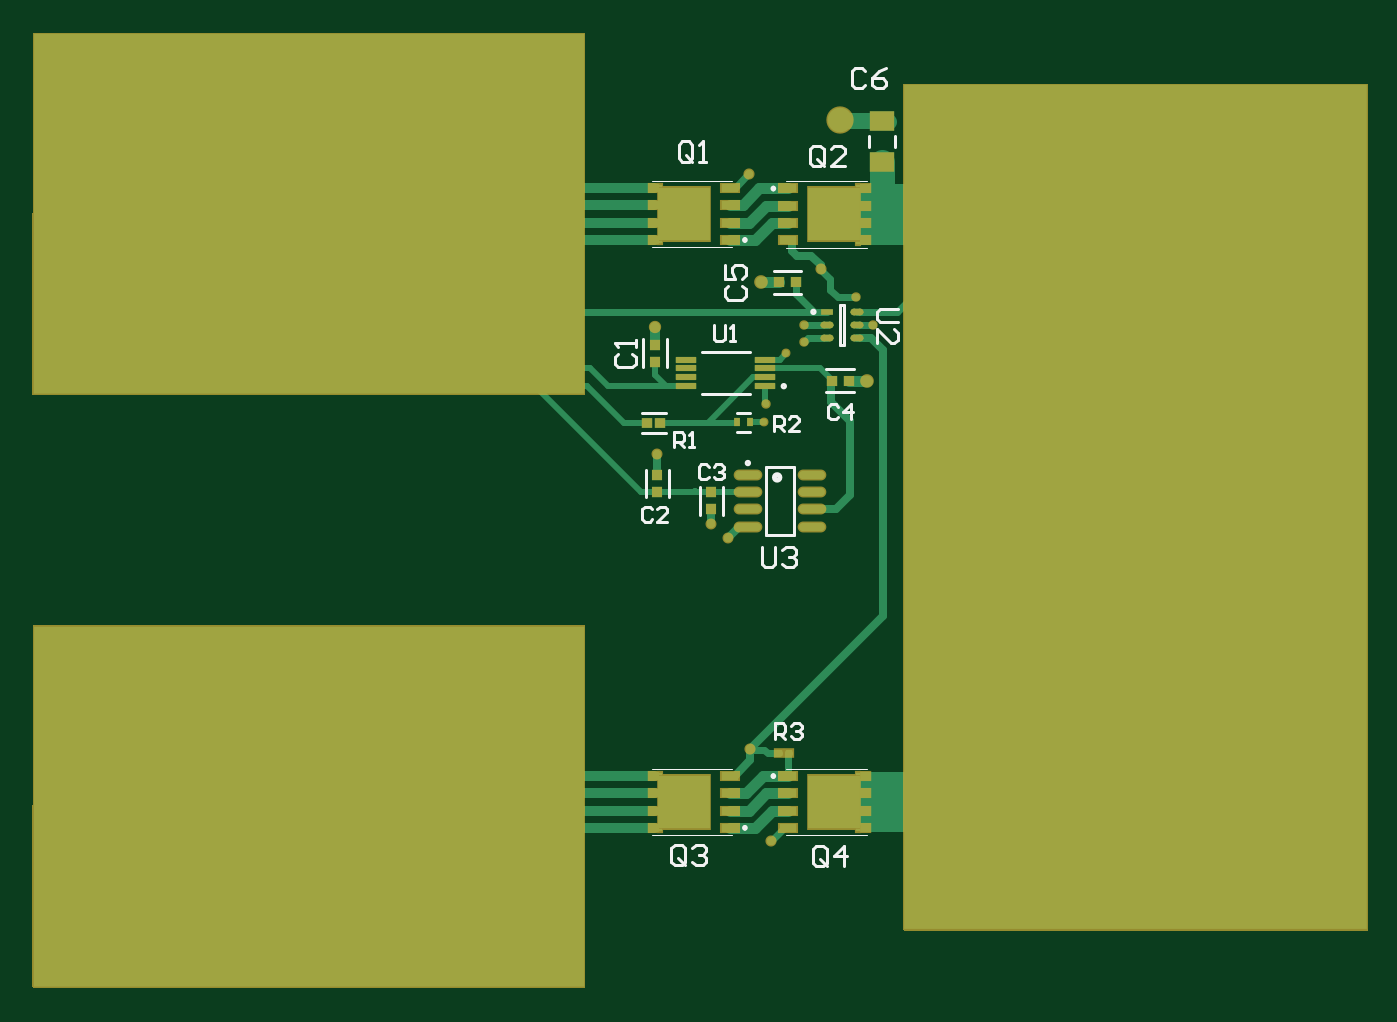
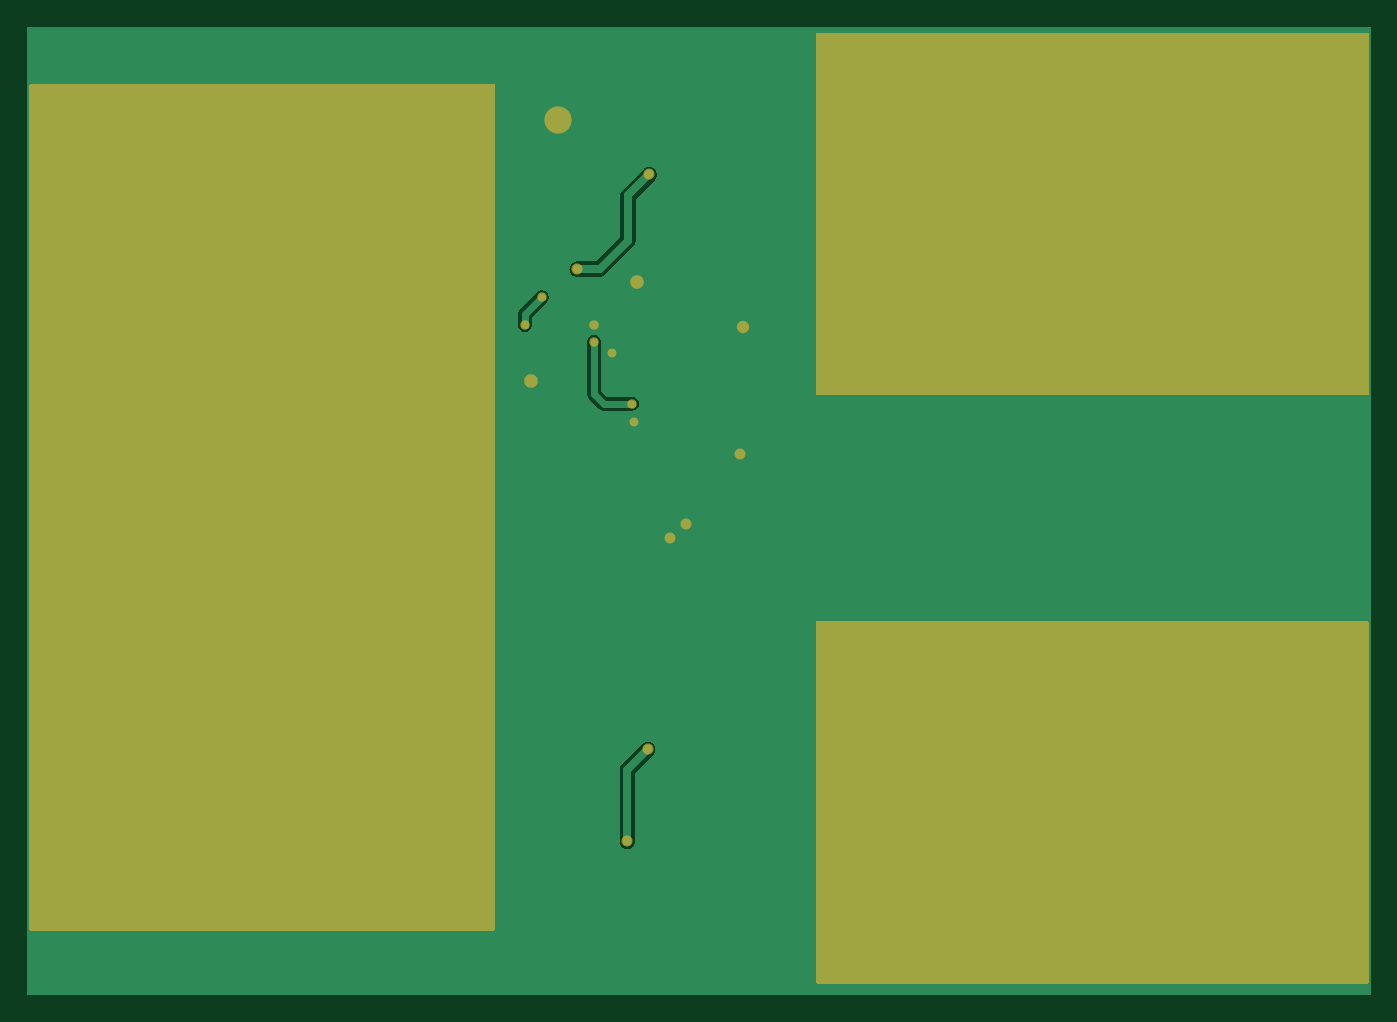
Circuit board: 8 layer files. Board 98.6 x 71.0 mm.
- bottom_copper: PCB1.GBL (7160 bytes)
- paste: PCB1.GBP (530 bytes)
- bottom_mask: PCB1.GBS (6703 bytes)
- outline: PCB1.GM1 (271 bytes)
- top_copper: PCB1.GTL (8504 bytes)
- top_silk: PCB1.GTO (6279 bytes)
- paste: PCB1.GTP (3276 bytes)
- top_mask: PCB1.GTS (9444 bytes)

=== bottom_copper: PCB1.GBL (7160 bytes, source omitted) ===
=== paste: PCB1.GBP ===
G04*
G04 #@! TF.GenerationSoftware,Altium Limited,Altium Designer,24.9.1 (31)*
G04*
G04 Layer_Color=128*
%FSLAX44Y44*%
%MOMM*%
G71*
G04*
G04 #@! TF.SameCoordinates,1B91A79F-B01D-42E7-BC63-43C39E7C3ECD*
G04*
G04*
G04 #@! TF.FilePolarity,Positive*
G04*
G01*
G75*
G36*
X689610Y845820D02*
X285496D01*
X285750Y1109980D01*
X689610D01*
Y845820D01*
D02*
G37*
G36*
X1266952Y452882D02*
X927354D01*
Y1072642D01*
X1266952D01*
Y452882D01*
D02*
G37*
G36*
X689610Y414020D02*
X285496D01*
X285750Y678180D01*
X689610D01*
Y414020D01*
D02*
G37*
M02*

=== bottom_mask: PCB1.GBS (6703 bytes, source omitted) ===
=== outline: PCB1.GM1 ===
G04*
G04 #@! TF.GenerationSoftware,Altium Limited,Altium Designer,24.9.1 (31)*
G04*
G04 Layer_Color=16711935*
%FSLAX44Y44*%
%MOMM*%
G71*
G04*
G04 #@! TF.SameCoordinates,1B91A79F-B01D-42E7-BC63-43C39E7C3ECD*
G04*
G04*
G04 #@! TF.FilePolarity,Positive*
G04*
G01*
G75*
M02*

=== top_copper: PCB1.GTL (8504 bytes, source omitted) ===
=== top_silk: PCB1.GTO ===
G04*
G04 #@! TF.GenerationSoftware,Altium Limited,Altium Designer,24.9.1 (31)*
G04*
G04 Layer_Color=65535*
%FSLAX44Y44*%
%MOMM*%
G71*
G04*
G04 #@! TF.SameCoordinates,1B91A79F-B01D-42E7-BC63-43C39E7C3ECD*
G04*
G04*
G04 #@! TF.FilePolarity,Positive*
G04*
G01*
G75*
%ADD10C,0.2000*%
%ADD11C,0.4000*%
%ADD12C,0.2500*%
%ADD13C,0.1000*%
%ADD14C,0.2540*%
D10*
X810238Y957900D02*
G03*
X810238Y959900I0J1000D01*
G01*
D02*
G03*
X810238Y957900I0J-1000D01*
G01*
X831110Y997646D02*
G03*
X831110Y995646I0J-1000D01*
G01*
D02*
G03*
X831110Y997646I0J1000D01*
G01*
Y566350D02*
G03*
X831110Y564350I0J-1000D01*
G01*
D02*
G03*
X831110Y566350I0J1000D01*
G01*
X810240Y526354D02*
G03*
X810240Y528354I0J1000D01*
G01*
D02*
G03*
X810240Y526354I0J-1000D01*
G01*
X901553Y1027004D02*
Y1035476D01*
X920135Y1027004D02*
Y1035476D01*
X737498Y770227D02*
Y790349D01*
X754498Y770227D02*
Y790349D01*
X794122Y757273D02*
Y777395D01*
X777122Y757273D02*
Y777395D01*
X870049Y863972D02*
X890171D01*
X870049Y846972D02*
X890171D01*
X825914Y742588D02*
X845914D01*
X825914Y792588D02*
X845914D01*
Y742588D02*
Y792588D01*
X825914Y742588D02*
Y792588D01*
X735720Y865731D02*
Y885853D01*
X752720Y865731D02*
Y885853D01*
X804244Y831992D02*
X814244D01*
X804244Y817882D02*
X814244D01*
X734897Y816905D02*
X752019D01*
X734897Y832063D02*
X752019D01*
X778540Y845814D02*
X814040D01*
X778540Y876814D02*
X814040D01*
X831441Y919362D02*
X851563D01*
X831441Y936362D02*
X851563D01*
X879923Y882120D02*
Y911120D01*
Y882120D02*
X882837D01*
Y911120D01*
X879923D02*
X882837D01*
X742133Y761348D02*
X740301Y763180D01*
X736635D01*
X734802Y761348D01*
Y754016D01*
X736635Y752184D01*
X740301D01*
X742133Y754016D01*
X753130Y752184D02*
X745799D01*
X753130Y759515D01*
Y761348D01*
X751297Y763180D01*
X747632D01*
X745799Y761348D01*
X783535Y792336D02*
X781702Y794168D01*
X778037D01*
X776204Y792336D01*
Y785005D01*
X778037Y783172D01*
X781702D01*
X783535Y785005D01*
X787201Y792336D02*
X789034Y794168D01*
X792699D01*
X794532Y792336D01*
Y790503D01*
X792699Y788670D01*
X790866D01*
X792699D01*
X794532Y786837D01*
Y785005D01*
X792699Y783172D01*
X789034D01*
X787201Y785005D01*
X878785Y836532D02*
X876953Y838364D01*
X873287D01*
X871454Y836532D01*
Y829201D01*
X873287Y827368D01*
X876953D01*
X878785Y829201D01*
X887949Y827368D02*
Y838364D01*
X882451Y832866D01*
X889782D01*
X831322Y818478D02*
Y829474D01*
X836821D01*
X838653Y827642D01*
Y823976D01*
X836821Y822143D01*
X831322D01*
X834988D02*
X838653Y818478D01*
X849650D02*
X842319D01*
X849650Y825809D01*
Y827642D01*
X847817Y829474D01*
X844152D01*
X842319Y827642D01*
X758225Y806794D02*
Y817790D01*
X763723D01*
X765556Y815957D01*
Y812292D01*
X763723Y810459D01*
X758225D01*
X761890D02*
X765556Y806794D01*
X769221D02*
X772887D01*
X771054D01*
Y817790D01*
X769221Y815957D01*
X787277Y896522D02*
Y886525D01*
X789276Y884526D01*
X793275D01*
X795274Y886525D01*
Y896522D01*
X799273Y884526D02*
X803271D01*
X801272D01*
Y896522D01*
X799273Y894523D01*
X832013Y592426D02*
Y604422D01*
X838011D01*
X840011Y602423D01*
Y598424D01*
X838011Y596425D01*
X832013D01*
X836012D02*
X840011Y592426D01*
X844009Y602423D02*
X846009Y604422D01*
X850007D01*
X852007Y602423D01*
Y600423D01*
X850007Y598424D01*
X848008D01*
X850007D01*
X852007Y596425D01*
Y594425D01*
X850007Y592426D01*
X846009D01*
X844009Y594425D01*
D11*
X835914Y784588D02*
G03*
X835914Y784588I-2000J0D01*
G01*
D12*
X813664Y795138D02*
G03*
X813664Y795138I-1250J0D01*
G01*
X840040Y851564D02*
G03*
X840040Y851564I-1250J0D01*
G01*
X861777Y906120D02*
G03*
X861777Y906120I-1250J0D01*
G01*
D13*
X741788Y953400D02*
X800688D01*
X741788Y1002400D02*
X800688D01*
X840660Y1002146D02*
X899560D01*
X840660Y953146D02*
X899560D01*
X840660Y570850D02*
X899560D01*
X840660Y521850D02*
X899560D01*
X741790Y521854D02*
X800690D01*
X741790Y570854D02*
X800690D01*
D14*
X771746Y1018796D02*
Y1028952D01*
X769207Y1031491D01*
X764128D01*
X761589Y1028952D01*
Y1018796D01*
X764128Y1016256D01*
X769207D01*
X766668Y1021335D02*
X771746Y1016256D01*
X769207D02*
X771746Y1018796D01*
X776824Y1016256D02*
X781903D01*
X779364D01*
Y1031491D01*
X776824Y1028952D01*
X868126Y1015494D02*
Y1025650D01*
X865587Y1028189D01*
X860508D01*
X857969Y1025650D01*
Y1015494D01*
X860508Y1012954D01*
X865587D01*
X863047Y1018033D02*
X868126Y1012954D01*
X865587D02*
X868126Y1015494D01*
X883361Y1012954D02*
X873204D01*
X883361Y1023111D01*
Y1025650D01*
X880822Y1028189D01*
X875743D01*
X873204Y1025650D01*
X898653Y1082800D02*
X896114Y1085340D01*
X891035D01*
X888496Y1082800D01*
Y1072644D01*
X891035Y1070105D01*
X896114D01*
X898653Y1072644D01*
X913888Y1085340D02*
X908810Y1082800D01*
X903731Y1077722D01*
Y1072644D01*
X906270Y1070105D01*
X911349D01*
X913888Y1072644D01*
Y1075183D01*
X911349Y1077722D01*
X903731D01*
X822456Y733803D02*
Y721108D01*
X824995Y718568D01*
X830074D01*
X832613Y721108D01*
Y733803D01*
X837691Y731264D02*
X840230Y733803D01*
X845309D01*
X847848Y731264D01*
Y728725D01*
X845309Y726186D01*
X842769D01*
X845309D01*
X847848Y723647D01*
Y721108D01*
X845309Y718568D01*
X840230D01*
X837691Y721108D01*
X717298Y875538D02*
X714759Y872999D01*
Y867921D01*
X717298Y865381D01*
X727454D01*
X729994Y867921D01*
Y872999D01*
X727454Y875538D01*
X729994Y880616D02*
Y885695D01*
Y883156D01*
X714759D01*
X717298Y880616D01*
X870205Y501648D02*
Y511804D01*
X867666Y514343D01*
X862587D01*
X860048Y511804D01*
Y501648D01*
X862587Y499109D01*
X867666D01*
X865126Y504187D02*
X870205Y499109D01*
X867666D02*
X870205Y501648D01*
X882901Y499109D02*
Y514343D01*
X875283Y506726D01*
X885440D01*
X798070Y925323D02*
X795530Y922784D01*
Y917705D01*
X798070Y915166D01*
X808226D01*
X810766Y917705D01*
Y922784D01*
X808226Y925323D01*
X795530Y940558D02*
Y930401D01*
X803148D01*
X800609Y935480D01*
Y938019D01*
X803148Y940558D01*
X808226D01*
X810766Y938019D01*
Y932940D01*
X808226Y930401D01*
X922271Y908554D02*
X909576D01*
X907037Y906015D01*
Y900936D01*
X909576Y898397D01*
X922271D01*
X907037Y883162D02*
Y893319D01*
X917193Y883162D01*
X919732D01*
X922271Y885701D01*
Y890780D01*
X919732Y893319D01*
X766415Y502414D02*
Y512570D01*
X763876Y515109D01*
X758797D01*
X756258Y512570D01*
Y502414D01*
X758797Y499874D01*
X763876D01*
X761337Y504953D02*
X766415Y499874D01*
X763876D02*
X766415Y502414D01*
X771493Y512570D02*
X774032Y515109D01*
X779111D01*
X781650Y512570D01*
Y510031D01*
X779111Y507492D01*
X776572D01*
X779111D01*
X781650Y504953D01*
Y502414D01*
X779111Y499874D01*
X774032D01*
X771493Y502414D01*
M02*

=== paste: PCB1.GTP ===
G04*
G04 #@! TF.GenerationSoftware,Altium Limited,Altium Designer,24.9.1 (31)*
G04*
G04 Layer_Color=8421504*
%FSLAX44Y44*%
%MOMM*%
G71*
G04*
G04 #@! TF.SameCoordinates,1B91A79F-B01D-42E7-BC63-43C39E7C3ECD*
G04*
G04*
G04 #@! TF.FilePolarity,Positive*
G04*
G01*
G75*
%ADD15R,1.2700X0.6100*%
%ADD16R,0.7100X0.6100*%
%ADD17R,3.8100X3.9100*%
%ADD18R,0.3200X0.2550*%
%ADD19R,1.8582X1.5055*%
%ADD20R,0.8121X0.7581*%
%ADD21R,0.7581X0.8121*%
%ADD22O,1.9000X0.6000*%
%ADD23R,0.5000X0.6000*%
%ADD24R,0.7596X0.7158*%
G04:AMPARAMS|DCode=25|XSize=1.5mm|YSize=0.45mm|CornerRadius=0.0495mm|HoleSize=0mm|Usage=FLASHONLY|Rotation=180.000|XOffset=0mm|YOffset=0mm|HoleType=Round|Shape=RoundedRectangle|*
%AMROUNDEDRECTD25*
21,1,1.5000,0.3510,0,0,180.0*
21,1,1.4010,0.4500,0,0,180.0*
1,1,0.0990,-0.7005,0.1755*
1,1,0.0990,0.7005,0.1755*
1,1,0.0990,0.7005,-0.1755*
1,1,0.0990,-0.7005,-0.1755*
%
%ADD25ROUNDEDRECTD25*%
G04:AMPARAMS|DCode=26|XSize=0.9397mm|YSize=0.4858mm|CornerRadius=0.2429mm|HoleSize=0mm|Usage=FLASHONLY|Rotation=0.000|XOffset=0mm|YOffset=0mm|HoleType=Round|Shape=RoundedRectangle|*
%AMROUNDEDRECTD26*
21,1,0.9397,0.0000,0,0,0.0*
21,1,0.4539,0.4858,0,0,0.0*
1,1,0.4858,0.2269,0.0000*
1,1,0.4858,-0.2269,0.0000*
1,1,0.4858,-0.2269,0.0000*
1,1,0.4858,0.2269,0.0000*
%
%ADD26ROUNDEDRECTD26*%
%ADD27R,0.9397X0.4858*%
%ADD28R,0.5500X0.5000*%
G36*
X692150Y845820D02*
X288036D01*
X288290Y1109980D01*
X692150D01*
Y845820D01*
D02*
G37*
G36*
X1266952Y452882D02*
X927354D01*
Y1072642D01*
X1266952D01*
Y452882D01*
D02*
G37*
G36*
X692150Y410972D02*
X288036D01*
X288290Y675132D01*
X692150D01*
Y410972D01*
D02*
G37*
D15*
X799338Y958850D02*
D03*
Y971550D02*
D03*
Y984250D02*
D03*
Y996950D02*
D03*
X842010Y996696D02*
D03*
Y983996D02*
D03*
Y971296D02*
D03*
Y958596D02*
D03*
Y565400D02*
D03*
Y552700D02*
D03*
Y540000D02*
D03*
Y527300D02*
D03*
X799340Y527304D02*
D03*
Y540004D02*
D03*
Y552704D02*
D03*
Y565404D02*
D03*
D16*
X743138Y996950D02*
D03*
Y984250D02*
D03*
Y971550D02*
D03*
Y958850D02*
D03*
X898210Y958596D02*
D03*
Y971296D02*
D03*
Y983996D02*
D03*
Y996696D02*
D03*
Y527300D02*
D03*
Y540000D02*
D03*
Y552700D02*
D03*
Y565400D02*
D03*
X743140Y565404D02*
D03*
Y552704D02*
D03*
Y540004D02*
D03*
Y527304D02*
D03*
D17*
X765738Y977900D02*
D03*
X875610Y977646D02*
D03*
Y546350D02*
D03*
X765740Y546354D02*
D03*
D18*
X748238Y957070D02*
D03*
Y998730D02*
D03*
X893110Y998476D02*
D03*
Y956816D02*
D03*
Y567180D02*
D03*
Y525520D02*
D03*
X748240Y525524D02*
D03*
Y567184D02*
D03*
D19*
X910844Y1046004D02*
D03*
Y1016476D02*
D03*
D20*
X745998Y786558D02*
D03*
Y774018D02*
D03*
X785622Y761064D02*
D03*
Y773604D02*
D03*
X744220Y882062D02*
D03*
Y869522D02*
D03*
D21*
X886380Y855472D02*
D03*
X873840D02*
D03*
X835232Y927862D02*
D03*
X847772D02*
D03*
D22*
X859414Y748538D02*
D03*
Y761238D02*
D03*
Y773938D02*
D03*
Y786638D02*
D03*
X812414Y748538D02*
D03*
Y761238D02*
D03*
Y773938D02*
D03*
Y786638D02*
D03*
D23*
X804244Y824992D02*
D03*
X814244D02*
D03*
D24*
X738696Y824484D02*
D03*
X748221D02*
D03*
D25*
X825290Y851564D02*
D03*
Y858064D02*
D03*
Y864564D02*
D03*
Y871064D02*
D03*
X767290D02*
D03*
Y864564D02*
D03*
Y858064D02*
D03*
Y851564D02*
D03*
D26*
X892535Y906120D02*
D03*
Y896620D02*
D03*
Y887120D02*
D03*
X870225D02*
D03*
Y896620D02*
D03*
D27*
Y906120D02*
D03*
D28*
X834958Y582168D02*
D03*
X842458D02*
D03*
M02*

=== top_mask: PCB1.GTS (9444 bytes, source omitted) ===
